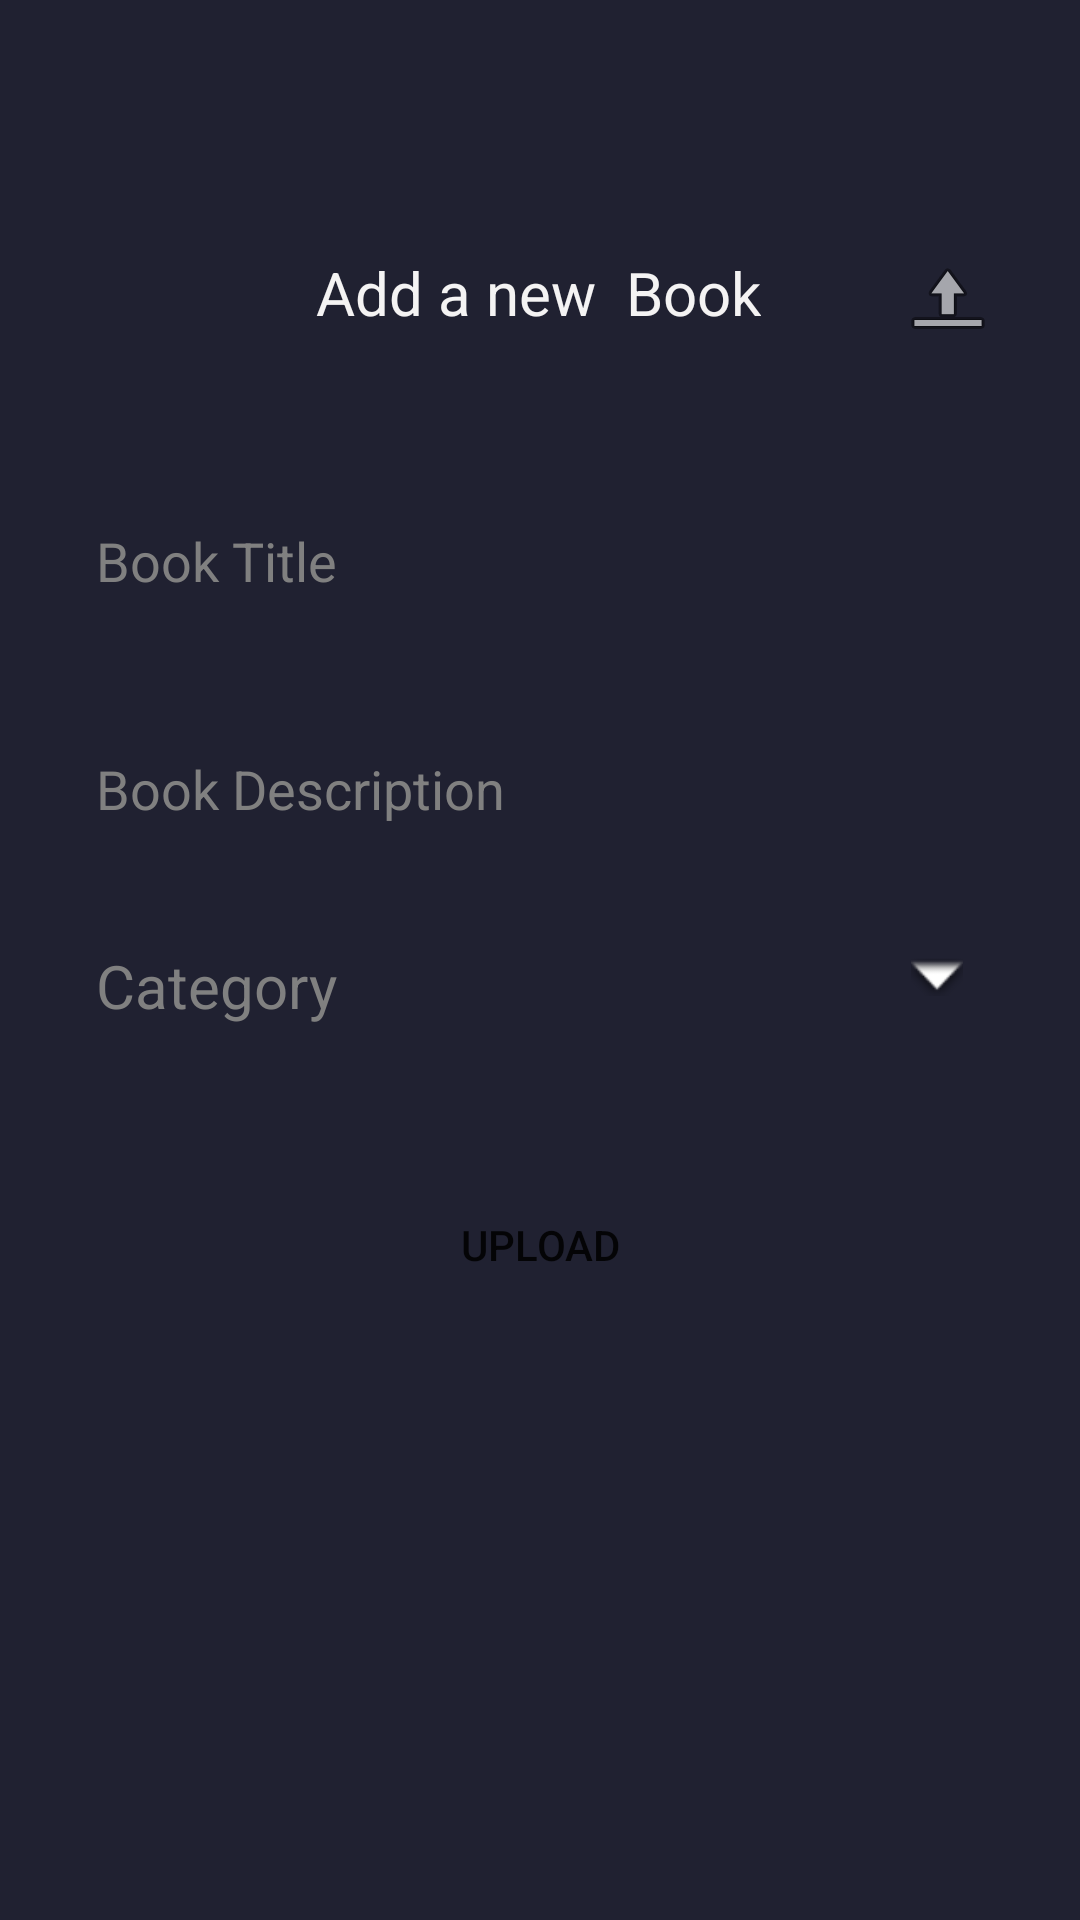

Reconstruct the res/layout file that produces this screen, plus the resources it refers to.
<!-- AndroidManifest.xml: application theme Theme.Project -->
<!-- res/layout/activity_pdf_add.xml -->
<?xml version="1.0" encoding="utf-8"?>
<androidx.constraintlayout.widget.ConstraintLayout xmlns:android="http://schemas.android.com/apk/res/android"
    xmlns:app="http://schemas.android.com/apk/res-auto"
    xmlns:tools="http://schemas.android.com/tools"
    android:background="#202131"
    android:layout_width="match_parent"
    android:layout_height="match_parent"
    tools:context=".activities.PdfAddActivity">

    <TextView
        android:id="@+id/textView"
        android:layout_width="wrap_content"
        android:layout_height="wrap_content"
        android:layout_marginStart="32dp"
        android:layout_marginTop="84dp"
        android:layout_marginEnd="32dp"
        android:text="Add a new  Book"
        android:textColor="#F4F3F3"

        android:textSize="20sp"
        app:layout_constraintEnd_toEndOf="parent"
        app:layout_constraintHorizontal_bias="0.497"
        app:layout_constraintStart_toStartOf="parent"
        app:layout_constraintTop_toTopOf="parent" />

    <EditText
        android:id="@+id/titleTil"
        android:layout_width="0dp"
        android:layout_height="48dp"
        android:layout_marginStart="32dp"
        android:layout_marginTop="52dp"
        android:layout_marginEnd="32dp"
        android:background="@drawable/shape_edittext01"
        android:ems="10"
        android:hint="Book Title"
        android:inputType="textPersonName"
        android:textColor="#000000"
        android:textColorHint="#808080"
        app:layout_constraintEnd_toEndOf="parent"
        app:layout_constraintHorizontal_bias="0.0"
        app:layout_constraintStart_toStartOf="parent"
        app:layout_constraintTop_toBottomOf="@+id/textView" />

    <EditText
        android:id="@+id/descriptionEt"
        android:layout_width="0dp"
        android:layout_height="48dp"
        android:layout_marginStart="32dp"
        android:layout_marginTop="28dp"
        android:layout_marginEnd="32dp"
        android:background="@drawable/shape_edittext01"
        android:ems="10"
        android:hint="Book Description"
        android:inputType="textPersonName"
        android:textColor="#000000"
        android:textColorHint="#808080"
        app:layout_constraintEnd_toEndOf="parent"
        app:layout_constraintHorizontal_bias="0.0"
        app:layout_constraintStart_toStartOf="parent"
        app:layout_constraintTop_toBottomOf="@+id/titleTil" />

    <Button
        android:id="@+id/submitBtn"
        android:layout_width="0dp"
        android:layout_marginStart="32dp"
        android:layout_marginTop="28dp"
        android:layout_marginEnd="32dp"
        android:layout_height="48dp"
        android:background="@drawable/shape_edittext01"
        android:text="UPLOAD"
        app:layout_constraintEnd_toEndOf="parent"
        app:layout_constraintHorizontal_bias="0.0"
        app:layout_constraintStart_toStartOf="parent"
        app:layout_constraintTop_toBottomOf="@+id/categoryTv" />

    <TextView
        android:id="@+id/categoryTv"
        android:layout_width="0dp"
        android:layout_marginStart="32dp"
        android:layout_marginTop="28dp"
        android:layout_marginEnd="32dp"
        android:shadowColor="#ECE8E8"
        android:text="Category"
        android:layout_height="48dp"
        android:background="@drawable/shape_edittext01"
        android:textColor="#808080"
        android:textSize="20sp"
        app:layout_constraintEnd_toEndOf="parent"
        app:layout_constraintHorizontal_bias="0.0"
        app:layout_constraintStart_toStartOf="parent"
        app:layout_constraintTop_toBottomOf="@+id/descriptionEt" />

    <ImageView
        android:id="@+id/imageView3"
        android:layout_width="22dp"
        android:layout_height="13dp"
        android:layout_marginTop="4dp"
        app:layout_constraintEnd_toEndOf="parent"
        app:layout_constraintHorizontal_bias="0.892"
        app:layout_constraintStart_toStartOf="parent"
        app:layout_constraintTop_toTopOf="@+id/categoryTv"
        app:srcCompat="@android:drawable/arrow_down_float" />

    <ImageView
        android:id="@+id/attachBtn"
        android:layout_width="wrap_content"
        android:layout_height="wrap_content"
        android:layout_marginTop="84dp"
        app:layout_constraintEnd_toEndOf="parent"
        app:layout_constraintHorizontal_bias="0.915"
        app:layout_constraintStart_toStartOf="parent"
        app:layout_constraintTop_toTopOf="parent"
        app:srcCompat="@android:drawable/ic_menu_upload" />

</androidx.constraintlayout.widget.ConstraintLayout>
<!-- resources referenced by this layout -->
<resources>
  <style name="Theme.Project" parent="Theme.MaterialComponents.DayNight.DarkActionBar">
          
          <item name="colorPrimary">#CA4F3A</item>
          <item name="colorPrimaryVariant">@color/purple_700</item>
          <item name="colorOnPrimary">@color/white</item>
          
          <item name="colorSecondary">@color/teal_200</item>
          <item name="colorSecondaryVariant">@color/teal_700</item>
          <item name="colorOnSecondary">@color/black</item>
          
          <item name="android:statusBarColor" tools:targetApi="l">?attr/colorPrimaryVariant</item>
          
      </style>
  <!-- not gathered from this repository: default colours our renderer supplied (Android Studio template values) -->
  <color name="purple_700">#FF3700B3</color>
  <color name="teal_200">#FF03DAC5</color>
  <color name="teal_700">#FF018786</color>
  <color name="black">#FF000000</color>
  <color name="white">#FFFFFFFF</color>
</resources>
